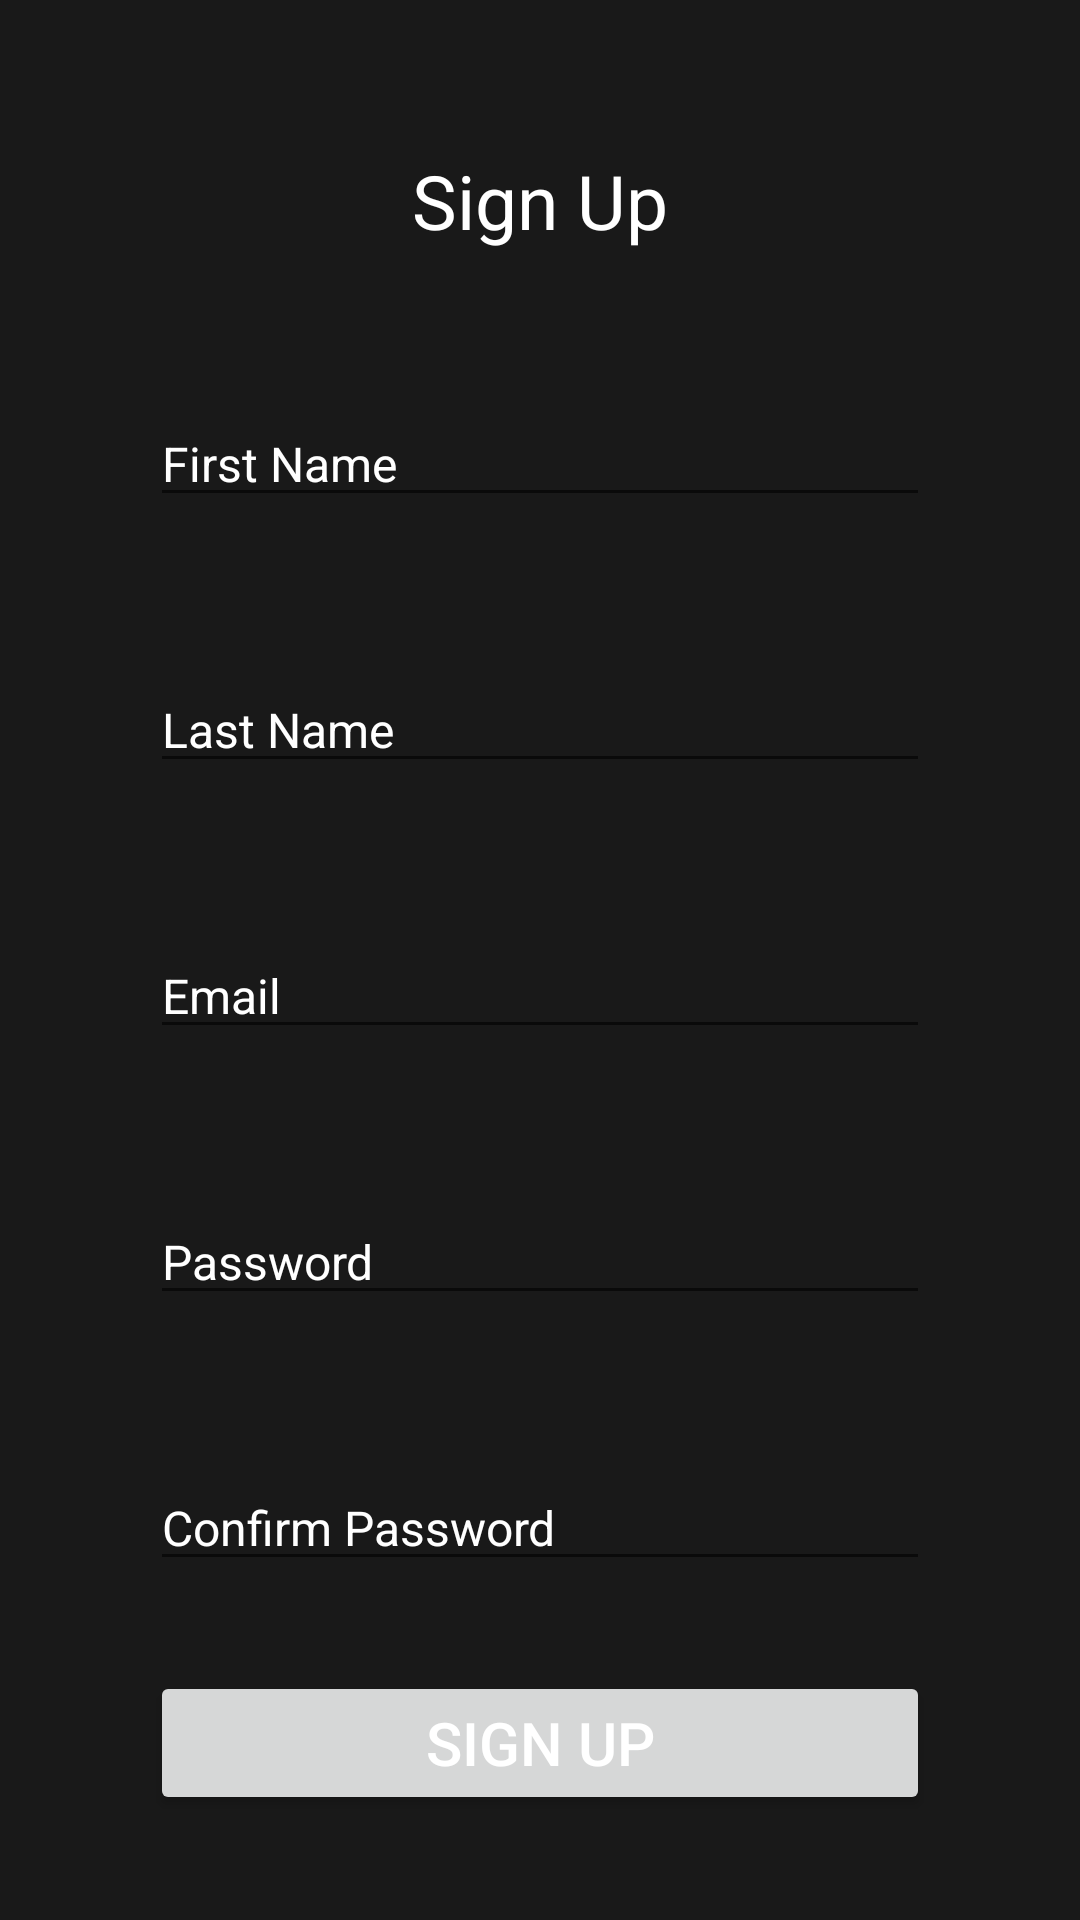

Reconstruct the res/layout file that produces this screen, plus the resources it refers to.
<!-- AndroidManifest.xml: application theme Theme.MovieApp -->
<!-- res/layout/activity_registration.xml -->
<?xml version="1.0" encoding="utf-8"?>
<RelativeLayout xmlns:android="http://schemas.android.com/apk/res/android"
    xmlns:tools="http://schemas.android.com/tools"
    android:layout_width="match_parent"
    android:layout_height="match_parent"
    android:background="@color/background"
    tools:context=".Activities.RegistrationActivity">

    <RelativeLayout
        android:layout_width="match_parent"
        android:layout_height="match_parent"
        android:layout_marginLeft="50dp"
        android:layout_marginRight="50dp"
        tools:ignore="UselessParent">

        <TextView
            android:id="@+id/SignUpText"
            android:layout_width="wrap_content"
            android:layout_height="wrap_content"
            android:layout_centerHorizontal="true"
            android:layout_marginTop="50dp"
            android:text="@string/SignUp"
            android:textColor="@color/white"
            android:textSize="25sp" />

        <EditText
            android:id="@+id/FirstNameEditText"
            android:layout_width="match_parent"
            android:layout_height="wrap_content"
            android:layout_below="@+id/SignUpText"
            android:layout_marginTop="50dp"
            android:hint="@string/FirstName"
            android:inputType="textPersonName"
            android:textColor="@color/white"
            android:textColorHint="@color/white"
            android:textSize="16sp" />

        <EditText
            android:id="@+id/LastNameText"
            android:layout_width="match_parent"
            android:layout_height="wrap_content"
            android:layout_below="@+id/FirstNameEditText"
            android:layout_marginTop="50dp"
            android:hint="@string/LastName"
            android:inputType="textPersonName"
            android:textColor="@color/white"
            android:textColorHint="@color/white"
            android:textSize="16sp" />

        <EditText
            android:id="@+id/EmailText"
            android:layout_width="match_parent"
            android:layout_height="wrap_content"
            android:layout_below="@+id/LastNameText"
            android:layout_marginTop="50dp"
            android:hint="@string/Email"
            android:inputType="textEmailAddress"
            android:textColor="@color/white"
            android:textColorHint="@color/white"
            android:textSize="16sp" />

        <EditText
            android:id="@+id/PasswordText"
            android:layout_width="match_parent"
            android:layout_height="wrap_content"
            android:layout_below="@+id/EmailText"
            android:layout_marginTop="50dp"
            android:hint="@string/Password"
            android:inputType="textPassword"
            android:textColor="@color/white"
            android:textColorHint="@color/white"
            android:textSize="16sp" />

        <EditText
            android:id="@+id/ConfirmPasswordText"
            android:layout_width="match_parent"
            android:layout_height="wrap_content"
            android:layout_below="@+id/PasswordText"
            android:layout_marginTop="50dp"
            android:hint="@string/ConfirmPassword"
            android:inputType="textPassword"
            android:textColor="@color/white"
            android:textColorHint="@color/white"
            android:textSize="16sp" />

        <Button
            android:id="@+id/SignUpButton"
            android:layout_width="match_parent"
            android:layout_height="wrap_content"
            android:layout_below="@+id/ConfirmPasswordText"
            android:layout_marginTop="30dp"
            android:text="@string/SignUp"
            android:textColor="@color/white"
            android:textSize="20sp" />

    </RelativeLayout>

</RelativeLayout>
<!-- resources referenced by this layout -->
<resources>
  <color name="background">#E6000000</color>
  <color name="white">#FFFFFFFF</color>
  <string name="ConfirmPassword">Confirm Password</string>
  <string name="Email">Email</string>
  <string name="FirstName">First Name</string>
  <string name="LastName">Last Name</string>
  <string name="Password">Password</string>
  <string name="SignUp">Sign Up</string>
  <style name="Theme.MovieApp" parent="Theme.MaterialComponents.DayNight.DarkActionBar">
          
          <item name="colorPrimary">@color/black</item>
          <item name="colorPrimaryVariant">@color/black</item>
          <item name="colorOnPrimary">@color/black</item>
          
          <item name="colorSecondary">@color/white</item>
          <item name="colorSecondaryVariant">@color/teal_700</item>
          <item name="colorOnSecondary">@color/black</item>
          
          <item name="android:statusBarColor" tools:targetApi="l">?attr/colorPrimaryVariant</item>
          
      </style>
  <color name="black">#FF000000</color>
  <color name="teal_700">#FF018786</color>
</resources>
